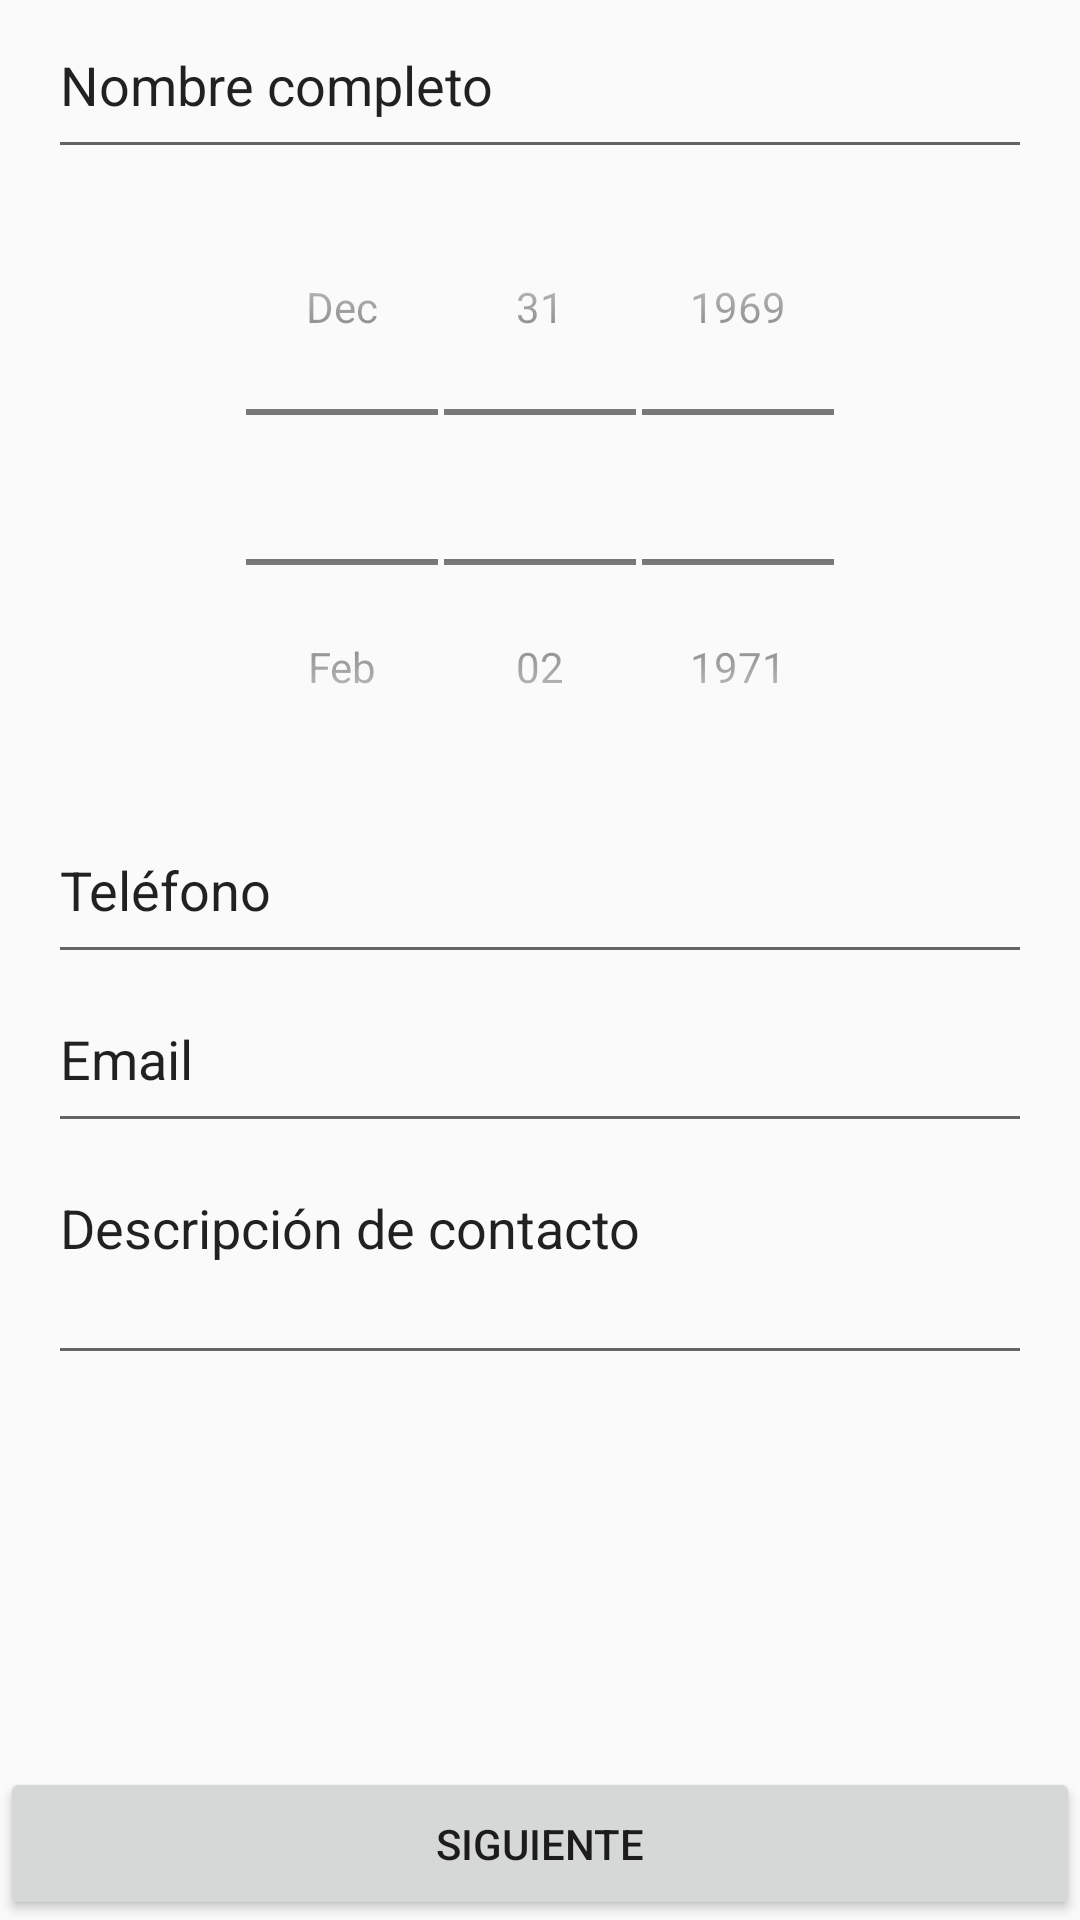

Android layout source for this screen:
<!-- AndroidManifest.xml: application theme AppTheme -->
<!-- res/layout/activity_main.xml -->
<?xml version="1.0" encoding="utf-8"?>
<RelativeLayout
    xmlns:android="http://schemas.android.com/apk/res/android"
    xmlns:tools="http://schemas.android.com/tools"
    android:id="@+id/activity_main"
    android:layout_width="fill_parent"
    android:layout_height="fill_parent"
    android:orientation="vertical"
    android:paddingBottom="@dimen/layoutUno_paddingBottom"
    android:paddingLeft="@dimen/layoutUno_paddingLeft"
    android:paddingRight="@dimen/layoutUno_paddingRight"
    android:paddingTop="@dimen/layoutUno_paddingTop"
    tools:context="com.android.fcarvajal.agenda.MainActivity">

    <LinearLayout
        android:layout_width="match_parent"
        android:layout_height="wrap_content"
        android:orientation="vertical"
        android:paddingLeft="@dimen/layoutDos_paddingLeft"
        android:paddingRight="@dimen/layoutDos_paddingRight">

        <EditText
            android:layout_width="match_parent"
            android:layout_height="wrap_content"
            android:paddingTop="@dimen/elementos_paddingTop"
            android:paddingBottom="@dimen/elementos_paddingBottom"
            android:inputType="textPersonName"
            android:text="@string/formulario_nombrecompleto"
            android:ems="10"
            android:id="@+id/nombre_completo" />

        <DatePicker
            android:layout_width="match_parent"
            android:layout_height="wrap_content"
            android:paddingTop="@dimen/elementos_paddingTop"
            android:paddingBottom="@dimen/elementos_paddingBottom"
            android:id="@+id/fecha_nacimiento"
            android:layout_below="@+id/nombre_completo"
            style="@style/date_picker_theme" />

        <EditText
            android:layout_width="match_parent"
            android:layout_height="wrap_content"
            android:paddingTop="@dimen/elementos_paddingTop"
            android:paddingBottom="@dimen/elementos_paddingBottom"
            android:inputType="phone"
            android:text="@string/formulario_telefono"
            android:ems="10"
            android:id="@+id/telefono"
            android:layout_below="@+id/fecha_nacimiento"/>

        <EditText
            android:layout_width="match_parent"
            android:layout_height="wrap_content"
            android:paddingTop="@dimen/elementos_paddingTop"
            android:paddingBottom="@dimen/elementos_paddingBottom"
            android:layout_below="@+id/telefono"
            android:inputType="textEmailAddress"
            android:text="@string/formulario_email"
            android:ems="10"
            android:id="@+id/email" />

        <EditText
            android:layout_width="match_parent"
            android:layout_height="wrap_content"
            android:paddingTop="@dimen/elementos_paddingTop"
            android:paddingBottom="@dimen/elementos_paddingBottom"
            android:inputType="textMultiLine"
            android:maxLines="2"
            android:lines="2"
            android:ems="10"
            android:id="@+id/descripcion"
            android:text="@string/formulario_descripcioncontacto"
            android:layout_below="@+id/email"
            android:gravity="left"/>

    </LinearLayout>

    <LinearLayout
        android:layout_width="fill_parent"
        android:layout_height="wrap_content"
        android:layout_alignParentBottom="true">

        <Button
            android:text="@string/boton_siguiente"
            android:layout_width="fill_parent"
            android:layout_height="fill_parent"
            android:paddingTop="@dimen/elementos_paddingTop"
            android:paddingBottom="@dimen/elementos_paddingBottom"
            android:id="@+id/siguiente" />

    </LinearLayout>

</RelativeLayout>
<!-- resources referenced by this layout -->
<resources>
  <dimen name="elementos_paddingBottom">16dp</dimen>
  <dimen name="elementos_paddingTop">16dp</dimen>
  <dimen name="layoutDos_paddingLeft">16dp</dimen>
  <dimen name="layoutDos_paddingRight">16dp</dimen>
  <dimen name="layoutUno_paddingBottom">0dp</dimen>
  <dimen name="layoutUno_paddingLeft">0dp</dimen>
  <dimen name="layoutUno_paddingRight">0dp</dimen>
  <dimen name="layoutUno_paddingTop">0dp</dimen>
  <string name="boton_siguiente">Siguiente</string>
  <string name="formulario_descripcioncontacto">Descripción de contacto</string>
  <string name="formulario_email">Email</string>
  <string name="formulario_nombrecompleto">Nombre completo</string>
  <string name="formulario_telefono">Teléfono</string>
  <style name="date_picker_theme" parent="@android:style/Widget.DatePicker" />
  <style name="AppTheme" parent="Theme.AppCompat.Light.DarkActionBar">
          
          <item name="colorPrimary">@color/colorPrimary</item>
          <item name="colorPrimaryDark">@color/colorPrimaryDark</item>
          <item name="colorAccent">@color/colorAccent</item>
      </style>
  <!-- not gathered from this repository: default colours our renderer supplied (Android Studio template values) -->
  <color name="colorPrimary">#FF6200EE</color>
  <color name="colorPrimaryDark">#FF3700B3</color>
  <color name="colorAccent">#FF03DAC5</color>
</resources>
